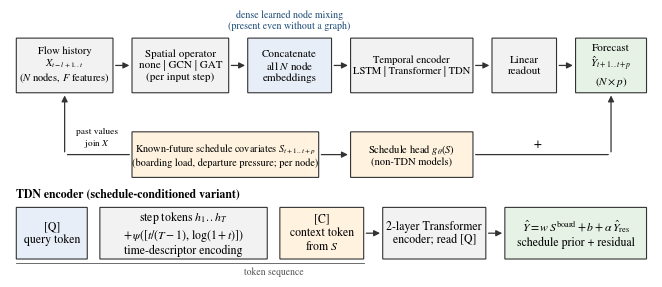

Generate this figure with matplotlib:
"""Method figure for the AIAA paper: the factorial model family and the TDN encoder.
Vector PDF, Times-like font, sized for a full text width (6.5 in).
    python make_framework_fig.py --out figures
"""
import argparse
import os
import matplotlib
matplotlib.use("Agg")
import matplotlib.pyplot as plt
from matplotlib.patches import FancyBboxPatch, FancyArrowPatch

plt.rcParams.update({
    "font.family": "serif",
    "font.serif": ["Nimbus Roman", "Liberation Serif", "Times New Roman", "Times", "DejaVu Serif"],
    "mathtext.fontset": "stix", "font.size": 8.5, "pdf.fonttype": 42,
})


def box(ax, x, y, w, h, text, fc="#f2f2f2", ec="#333333", lw=0.8, fs=8.5, style="round,pad=0.02,rounding_size=0.06"):
    ax.add_patch(FancyBboxPatch((x, y), w, h, boxstyle=style, fc=fc, ec=ec, lw=lw))
    ax.text(x + w / 2, y + h / 2, text, ha="center", va="center", fontsize=fs, linespacing=1.15)


def arrow(ax, x0, y0, x1, y1, lw=0.9, style="-|>", color="#333333", ls="-"):
    ax.add_patch(FancyArrowPatch((x0, y0), (x1, y1), arrowstyle=style, mutation_scale=9, lw=lw, color=color, ls=ls))


def main(out):
    fig, ax = plt.subplots(figsize=(6.5, 2.75))
    ax.set_xlim(0, 100); ax.set_ylim(0, 42); ax.axis("off")

    # ---------------- top row: the shared template
    y, h = 30, 9
    box(ax, 1, y, 15, h, "Flow history\n$X_{t-l+1..t}$\n($N$ nodes, $F$ features)", fs=7.6)
    box(ax, 19, y, 15, h, "Spatial operator\nnone | GCN | GAT\n(per input step)", fs=8)
    box(ax, 37, y, 13, h, "Concatenate\nall $N$ node\nembeddings", fc="#e8eef7", fs=8)
    box(ax, 53, y, 19, h, "Temporal encoder\nLSTM | Transformer | TDN", fs=7.6)
    box(ax, 75, y, 10, h, "Linear\nreadout", fs=8)
    box(ax, 88, y, 11, h, "Forecast\n$\\hat{Y}_{t+1..t+p}$\n($N\\times p$)", fc="#e6f2e6", fs=8)
    for x0, x1 in [(16, 19), (34, 37), (50, 53), (72, 75), (85, 88)]:
        arrow(ax, x0, y + h / 2, x1, y + h / 2)
    ax.text(43.5, y + h + 1.3, "dense learned node mixing\n(present even without a graph)", ha="center", va="bottom", fontsize=7.2, color="#1f4e79")

    # schedule branch
    box(ax, 19, 16, 29, 7.5, "Known-future schedule covariates $S_{t+1..t+p}$\n(boarding load, departure pressure; per node)", fc="#fff3e0", fs=7.4)
    box(ax, 53, 16, 19, 7.5, "Schedule head $g_\\theta(S)$\n(non-TDN models)", fc="#fff3e0", fs=7.6)
    arrow(ax, 48, 19.75, 53, 19.75)
    arrow(ax, 72, 19.75, 93.5, 19.75, style="-"); arrow(ax, 93.5, 19.75, 93.5, 30, style="-|>")
    ax.text(82, 20.5, "+", ha="center", va="bottom", fontsize=10)
    # past values also enter X
    arrow(ax, 19, 19.75, 8.5, 19.75, style="-"); arrow(ax, 8.5, 19.75, 8.5, 30, style="-|>")
    ax.text(13.5, 20.6, "past values\njoin $X$", ha="center", va="bottom", fontsize=6.8)

    # ---------------- bottom row: TDN detail
    yb, hb = 2.5, 8.5
    ax.text(1, yb + hb + 1.2, "TDN encoder (schedule-conditioned variant)", ha="left", va="bottom", fontsize=8.5, weight="bold")
    box(ax, 1, yb, 11, hb, "[Q]\nquery token", fc="#e8eef7")
    box(ax, 14, yb, 26, hb, "step tokens $h_1..h_T$\n$+\\,\\psi([t/(T-1),\\,\\log(1+t)])$\ntime-descriptor encoding")
    box(ax, 42, yb, 13, hb, "[C]\ncontext token\nfrom $S$", fc="#fff3e0")
    box(ax, 58, yb, 16, hb, "2-layer Transformer\nencoder; read [Q]")
    box(ax, 77, yb, 22, hb, "$\\hat{Y} = w\\,S^{\\mathrm{board}} + b + \\alpha\\,\\hat{Y}_{\\mathrm{res}}$\nschedule prior + residual", fc="#e6f2e6")
    arrow(ax, 55, yb + hb / 2, 58, yb + hb / 2); arrow(ax, 74, yb + hb / 2, 77, yb + hb / 2)
    ax.text(41, yb - 1.4, "token sequence", ha="center", va="top", fontsize=7, color="#555555")
    ax.plot([1, 55], [yb - 0.6, yb - 0.6], color="#555555", lw=0.6)

    fig.tight_layout(pad=0.2)
    os.makedirs(out, exist_ok=True)
    fig.savefig(os.path.join(out, "framework_tdn.pdf"), bbox_inches="tight")
    fig.savefig(os.path.join(out, "framework_tdn.png"), dpi=200, bbox_inches="tight")
    print("wrote", os.path.join(out, "framework_tdn.pdf"))


if __name__ == "__main__":
    ap = argparse.ArgumentParser(); ap.add_argument("--out", default="figures")
    main(ap.parse_args().out)
